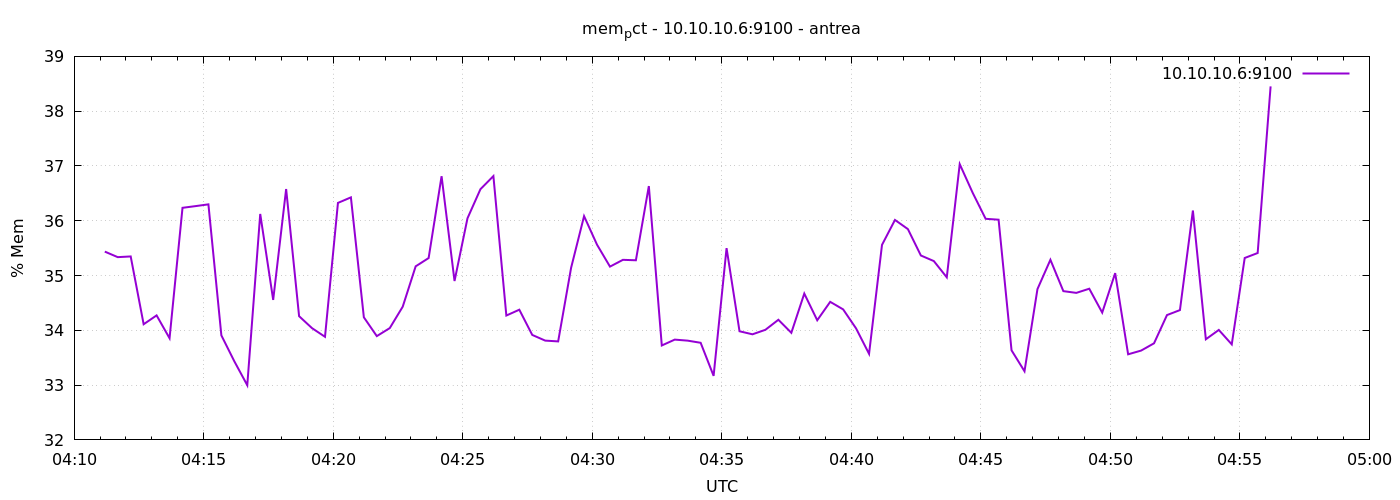

Values plotted in this chart, from the file beside it:
1777867871	35.43658571863201
1777867901	35.34
1777867931	35.35
1777867961	34.11
1777867991	34.27
1777868021	33.86
1777868051	36.24
1777868081	36.27
1777868111	36.3
1777868141	33.91
1777868171	33.43
1777868201	33
1777868231	36.12
1777868261	34.56
1777868291	36.58
1777868321	34.26
1777868351	34.04
1777868381	33.88
1777868411	36.33
1777868441	36.43
1777868471	34.24
1777868501	33.89
1777868531	34.04
1777868561	34.43
1777868591	35.17
1777868621	35.32
1777868651	36.81
1777868681	34.9
1777868711	36.04
1777868741	36.58
1777868771	36.82
1777868801	34.27
1777868831	34.38
1777868861	33.92
1777868891	33.81
1777868921	33.8
1777868951	35.14
1777868981	36.08
1777869011	35.56
1777869041	35.16
1777869071	35.29
1777869101	35.28
1777869131	36.63
1777869161	33.72
1777869191	33.83
1777869221	33.81
1777869251	33.77
1777869281	33.17
1777869311	35.5
1777869341	33.98
1777869371	33.93
1777869401	34.01
1777869431	34.19
1777869461	33.95
1777869491	34.67
1777869521	34.18
1777869551	34.52
1777869581	34.38
1777869611	34.03
1777869641	33.57
1777869671	35.56
... 30 more rows
